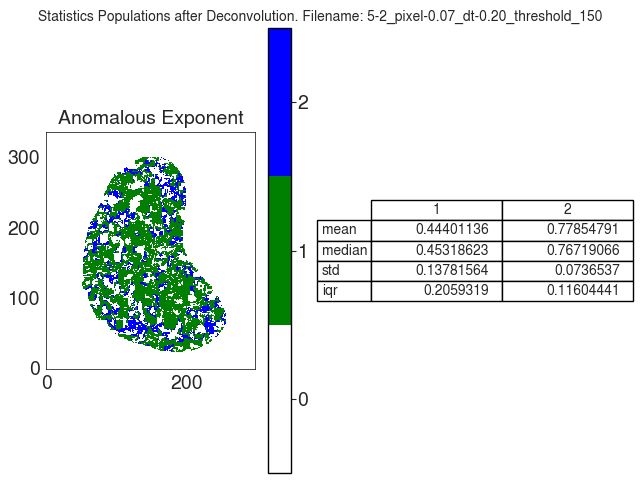

The file beside this chart, header and first rows:
A
, 1, 2
mean, 0.444, 0.7785
median, 0.4532, 0.7672
std, 0.1378, 0.07365
iqr, 0.2059, 0.116
